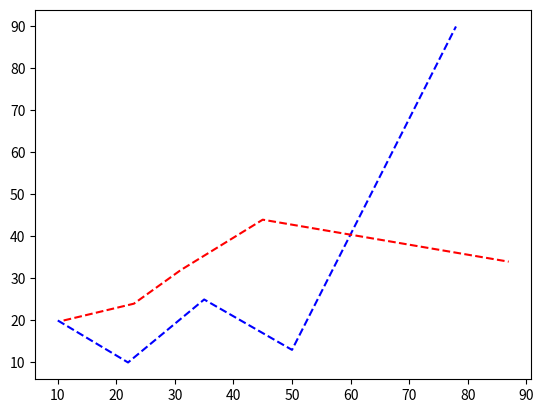

The matplotlib source for this figure:
import matplotlib.pyplot as plt

x=[10,22,35,50,78]
y=[20,10,25,13,90]

plt.plot(x,y,'--b')

x1=[11,23,31,45,87]
y1=[20,24,32,44,34]
plt.plot(x1,y1,'--r')
plt.show()